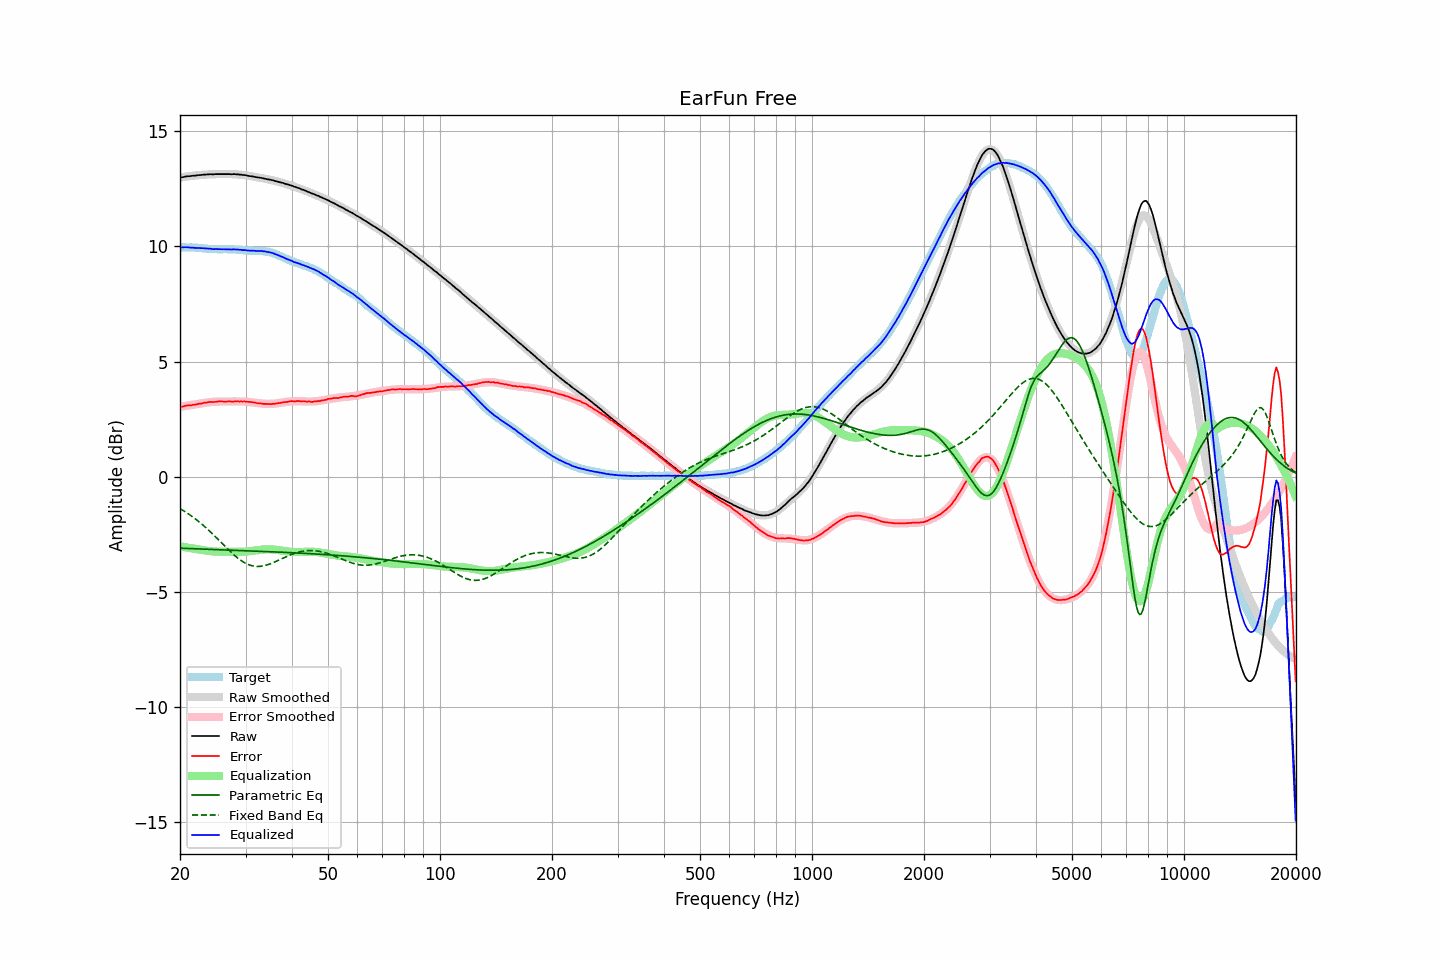

The table this chart was drawn from, first rows:
frequency, raw, error, smoothed, error_smoothed, equalization, parametric_eq, fixed_band_eq, equalized_raw, equalized_smoothed, target
20.00, 12.99, 3.03, 12.99, 3.03, -3.03, -3.11, -1.39, 9.97, 9.97, 9.96
20.20, 13.00, 3.04, 13.01, 3.04, -3.04, -3.11, -1.43, 9.96, 9.97, 9.96
20.40, 13.01, 3.05, 13.02, 3.05, -3.05, -3.11, -1.47, 9.96, 9.96, 9.96
20.61, 13.03, 3.07, 13.03, 3.07, -3.07, -3.12, -1.52, 9.97, 9.96, 9.96
20.81, 13.04, 3.09, 13.04, 3.08, -3.08, -3.12, -1.56, 9.97, 9.96, 9.95
21.02, 13.05, 3.10, 13.05, 3.09, -3.09, -3.12, -1.61, 9.96, 9.96, 9.95
21.23, 13.05, 3.10, 13.06, 3.10, -3.10, -3.13, -1.66, 9.95, 9.95, 9.95
21.44, 13.06, 3.10, 13.06, 3.11, -3.11, -3.13, -1.70, 9.95, 9.95, 9.96
21.66, 13.07, 3.12, 13.07, 3.12, -3.12, -3.13, -1.76, 9.95, 9.95, 9.95
21.87, 13.07, 3.12, 13.08, 3.13, -3.13, -3.13, -1.81, 9.94, 9.95, 9.95
22.09, 13.08, 3.14, 13.09, 3.15, -3.15, -3.14, -1.86, 9.94, 9.94, 9.94
22.31, 13.09, 3.15, 13.09, 3.16, -3.16, -3.14, -1.92, 9.94, 9.94, 9.94
22.54, 13.10, 3.17, 13.10, 3.17, -3.17, -3.14, -1.97, 9.94, 9.93, 9.93
22.76, 13.10, 3.17, 13.11, 3.18, -3.18, -3.15, -2.03, 9.92, 9.93, 9.93
22.99, 13.11, 3.19, 13.11, 3.19, -3.19, -3.15, -2.09, 9.92, 9.92, 9.92
23.22, 13.12, 3.21, 13.12, 3.20, -3.20, -3.15, -2.15, 9.92, 9.92, 9.91
23.45, 13.12, 3.21, 13.12, 3.21, -3.21, -3.15, -2.21, 9.91, 9.91, 9.91
23.69, 13.13, 3.23, 13.13, 3.22, -3.22, -3.16, -2.27, 9.91, 9.91, 9.90
23.92, 13.13, 3.24, 13.13, 3.23, -3.23, -3.16, -2.34, 9.90, 9.90, 9.89
24.16, 13.14, 3.25, 13.13, 3.24, -3.24, -3.16, -2.40, 9.90, 9.90, 9.89
24.40, 13.13, 3.24, 13.14, 3.25, -3.25, -3.16, -2.47, 9.89, 9.89, 9.89
24.65, 13.13, 3.24, 13.14, 3.25, -3.25, -3.17, -2.54, 9.88, 9.89, 9.89
24.89, 13.14, 3.25, 13.14, 3.26, -3.26, -3.17, -2.61, 9.89, 9.89, 9.89
25.14, 13.14, 3.26, 13.14, 3.26, -3.26, -3.17, -2.68, 9.88, 9.88, 9.88
25.39, 13.14, 3.27, 13.14, 3.26, -3.26, -3.18, -2.75, 9.88, 9.88, 9.87
25.65, 13.14, 3.27, 13.14, 3.26, -3.26, -3.18, -2.82, 9.88, 9.88, 9.87
25.91, 13.14, 3.27, 13.14, 3.26, -3.26, -3.18, -2.89, 9.88, 9.88, 9.87
26.16, 13.14, 3.26, 13.14, 3.26, -3.26, -3.18, -2.96, 9.88, 9.88, 9.88
26.43, 13.14, 3.26, 13.14, 3.27, -3.27, -3.19, -3.03, 9.88, 9.88, 9.88
26.69, 13.14, 3.26, 13.14, 3.27, -3.27, -3.19, -3.10, 9.88, 9.88, 9.88
26.96, 13.14, 3.27, 13.14, 3.27, -3.27, -3.19, -3.17, 9.88, 9.88, 9.87
27.23, 13.14, 3.27, 13.14, 3.27, -3.27, -3.19, -3.23, 9.87, 9.88, 9.87
27.50, 13.13, 3.26, 13.14, 3.27, -3.27, -3.20, -3.30, 9.86, 9.87, 9.87
27.77, 13.14, 3.26, 13.14, 3.27, -3.27, -3.20, -3.36, 9.87, 9.87, 9.88
28.05, 13.14, 3.27, 13.14, 3.27, -3.27, -3.20, -3.43, 9.87, 9.87, 9.87
28.33, 13.13, 3.27, 13.13, 3.27, -3.27, -3.20, -3.49, 9.87, 9.86, 9.86
28.62, 13.13, 3.28, 13.13, 3.27, -3.27, -3.21, -3.54, 9.86, 9.86, 9.85
28.90, 13.12, 3.26, 13.12, 3.27, -3.27, -3.21, -3.60, 9.85, 9.85, 9.86
29.19, 13.12, 3.27, 13.12, 3.27, -3.27, -3.21, -3.65, 9.86, 9.85, 9.85
29.48, 13.10, 3.26, 13.11, 3.26, -3.26, -3.21, -3.69, 9.84, 9.84, 9.84
29.78, 13.10, 3.27, 13.10, 3.26, -3.26, -3.22, -3.73, 9.84, 9.84, 9.83
30.08, 13.09, 3.26, 13.09, 3.26, -3.26, -3.22, -3.77, 9.84, 9.83, 9.83
30.38, 13.07, 3.25, 13.08, 3.25, -3.25, -3.22, -3.80, 9.82, 9.83, 9.82
30.68, 13.06, 3.25, 13.07, 3.24, -3.24, -3.23, -3.83, 9.82, 9.82, 9.81
30.99, 13.05, 3.24, 13.06, 3.24, -3.24, -3.23, -3.86, 9.82, 9.82, 9.81
31.30, 13.04, 3.23, 13.04, 3.23, -3.23, -3.23, -3.88, 9.82, 9.82, 9.81
31.61, 13.03, 3.22, 13.03, 3.22, -3.22, -3.23, -3.89, 9.82, 9.81, 9.81
31.93, 13.01, 3.21, 13.02, 3.21, -3.21, -3.24, -3.90, 9.81, 9.81, 9.80
32.24, 13.00, 3.19, 13.01, 3.20, -3.20, -3.24, -3.90, 9.80, 9.81, 9.81
32.57, 12.99, 3.19, 12.99, 3.19, -3.19, -3.24, -3.90, 9.80, 9.81, 9.80
32.89, 12.98, 3.18, 12.98, 3.18, -3.18, -3.24, -3.90, 9.80, 9.80, 9.80
33.22, 12.97, 3.17, 12.97, 3.17, -3.17, -3.25, -3.89, 9.80, 9.80, 9.80
33.55, 12.95, 3.16, 12.96, 3.17, -3.17, -3.25, -3.88, 9.79, 9.79, 9.79
33.89, 12.94, 3.16, 12.94, 3.16, -3.16, -3.25, -3.86, 9.78, 9.78, 9.78
34.23, 12.92, 3.16, 12.93, 3.16, -3.16, -3.26, -3.84, 9.77, 9.77, 9.76
34.57, 12.91, 3.15, 12.91, 3.16, -3.16, -3.26, -3.82, 9.76, 9.76, 9.76
34.92, 12.90, 3.16, 12.90, 3.16, -3.16, -3.26, -3.79, 9.74, 9.74, 9.74
35.27, 12.88, 3.15, 12.88, 3.16, -3.16, -3.27, -3.76, 9.72, 9.72, 9.73
35.62, 12.87, 3.17, 12.87, 3.17, -3.17, -3.27, -3.73, 9.71, 9.70, 9.70
35.97, 12.84, 3.16, 12.85, 3.17, -3.17, -3.27, -3.70, 9.67, 9.68, 9.68
... 635 more rows
